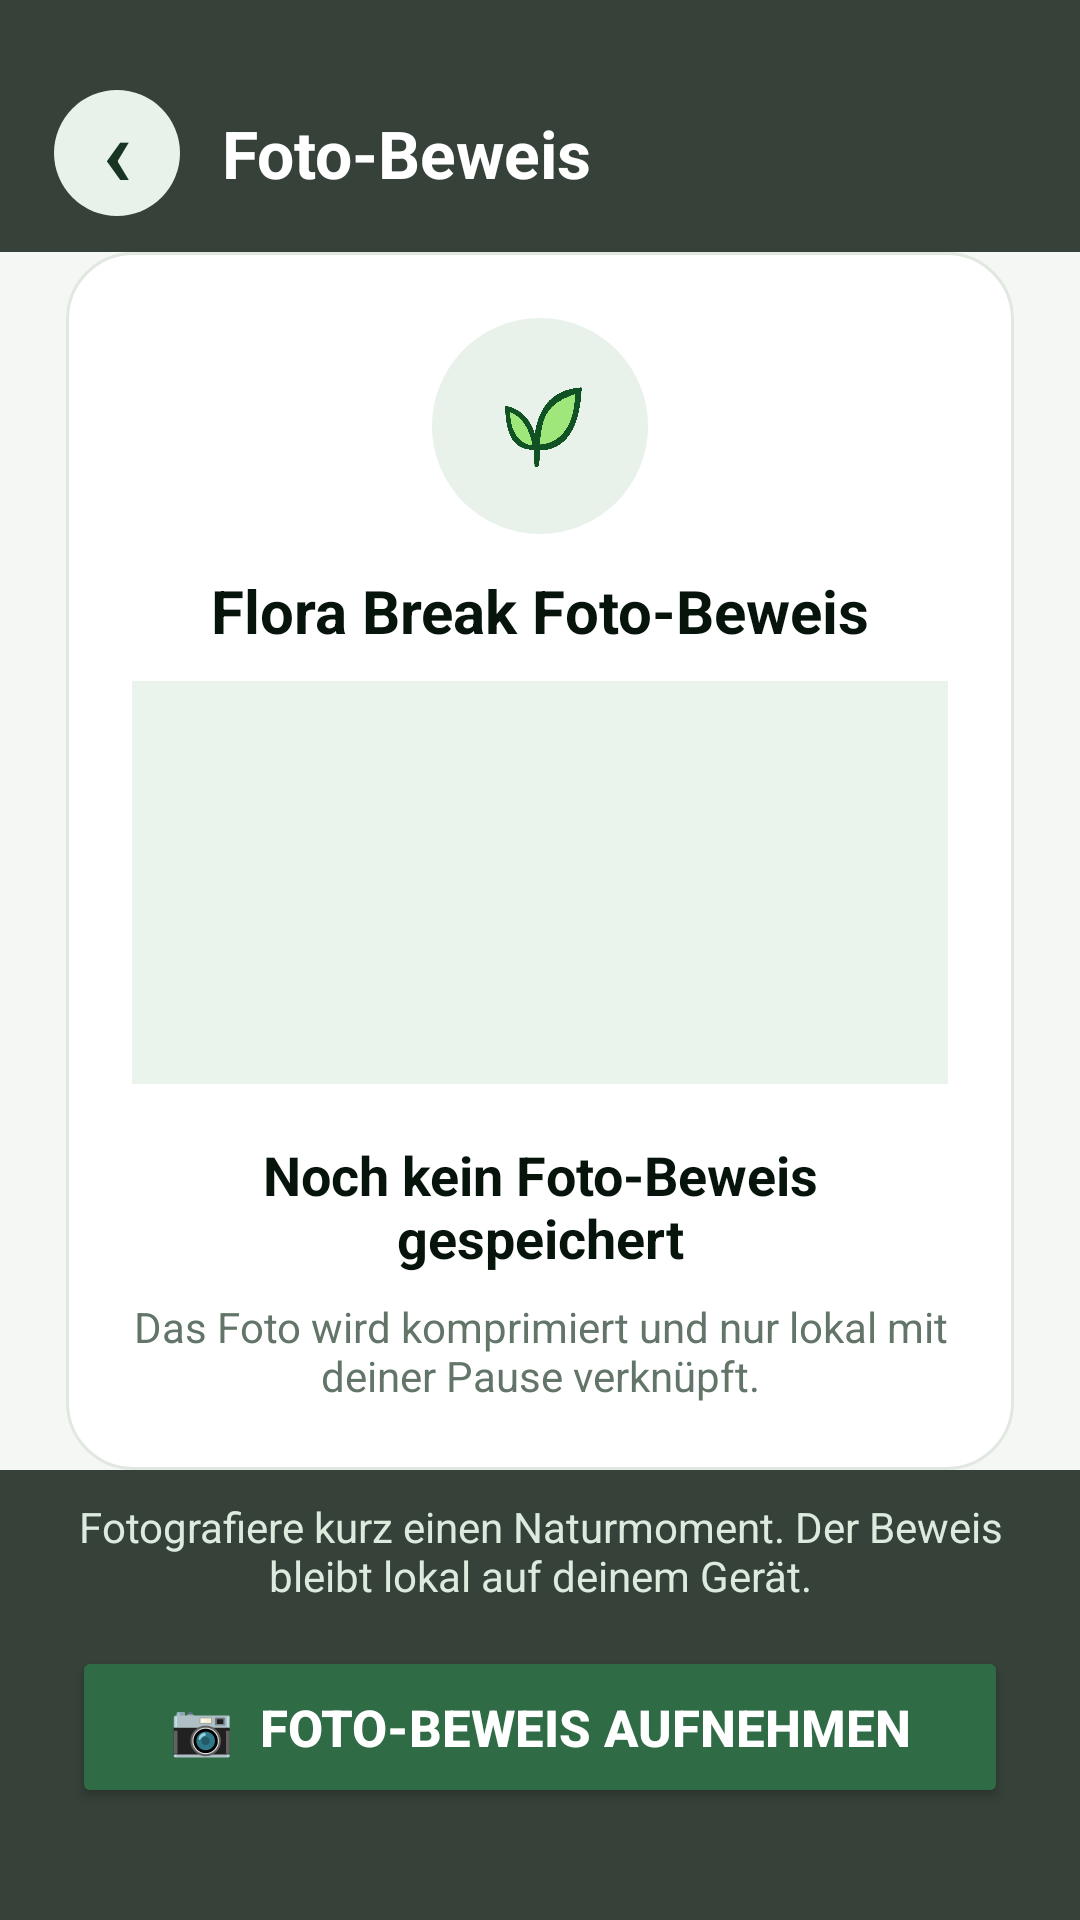

Here is an Android app screen rendered from its layout file. Give the layout XML and the strings, colors and styles it references.
<!-- AndroidManifest.xml: application theme Theme.FloraBreak -->
<!-- res/layout/activity_route_proof.xml -->
<?xml version="1.0" encoding="utf-8"?>
<FrameLayout xmlns:android="http://schemas.android.com/apk/res/android"
    android:layout_width="match_parent"
    android:layout_height="match_parent"
    android:background="@drawable/bg_feedback_forest">

    <LinearLayout
        android:layout_width="match_parent"
        android:layout_height="match_parent"
        android:orientation="vertical"
        android:paddingTop="84dp"
        android:paddingStart="22dp"
        android:paddingEnd="22dp"
        android:paddingBottom="150dp"
        android:background="#F4F7F3">

        <LinearLayout
            android:layout_width="match_parent"
            android:layout_height="match_parent"
            android:orientation="vertical"
            android:gravity="center"
            android:background="@drawable/bg_soft_card"
            android:padding="22dp">

            <ImageView
                android:layout_width="72dp"
                android:layout_height="72dp"
                android:padding="10dp"
                android:src="@drawable/flora_break_logo"
                android:background="@drawable/bg_green_pill"
                android:contentDescription="Flora Break Logo"
                android:layout_marginBottom="12dp" />

            <TextView
                android:layout_width="match_parent"
                android:layout_height="wrap_content"
                android:text="Flora Break Foto-Beweis"
                android:textSize="20sp"
                android:textStyle="bold"
                android:textColor="#06140C"
                android:gravity="center"
                android:layout_marginBottom="10dp" />

            <ImageView
                android:id="@+id/proofImagePreview"
                android:layout_width="match_parent"
                android:layout_height="0dp"
                android:layout_weight="1"
                android:scaleType="centerCrop"
                android:background="#EAF3EC"
                android:contentDescription="Streckenbeweis Foto"
                android:layout_marginBottom="18dp" />

            <TextView
                android:id="@+id/proofStatusText"
                android:layout_width="match_parent"
                android:layout_height="wrap_content"
                android:text="Noch kein Foto-Beweis gespeichert"
                android:textSize="18sp"
                android:textStyle="bold"
                android:textColor="#06140C"
                android:gravity="center"
                android:layout_marginBottom="8dp" />

            <TextView
                android:id="@+id/proofPathText"
                android:layout_width="match_parent"
                android:layout_height="wrap_content"
                android:text="Das Foto wird komprimiert und nur lokal mit deiner Pause verknüpft."
                android:textSize="14sp"
                android:textColor="#637568"
                android:gravity="center" />

        </LinearLayout>

    </LinearLayout>

    <LinearLayout
        android:layout_width="match_parent"
        android:layout_height="84dp"
        android:orientation="horizontal"
        android:gravity="center_vertical"
        android:paddingStart="18dp"
        android:paddingEnd="18dp"
        android:paddingTop="18dp"
        android:background="#CC06140C">

        <TextView
            android:id="@+id/backFromProofButton"
            android:layout_width="42dp"
            android:layout_height="42dp"
            android:gravity="center"
            android:text="‹"
            android:includeFontPadding="false"
            android:padding="0dp"
            android:minWidth="0dp"
            android:minHeight="0dp"
            android:textSize="32sp"
            android:textStyle="bold"
            android:textColor="#173522"
            android:background="@drawable/bg_green_pill" />

        <TextView
            android:layout_width="0dp"
            android:layout_height="wrap_content"
            android:layout_weight="1"
            android:text="Foto-Beweis"
            android:textSize="22sp"
            android:textStyle="bold"
            android:textColor="#FFFFFF"
            android:layout_marginStart="14dp" />

    </LinearLayout>

    <LinearLayout
        android:layout_width="match_parent"
        android:layout_height="150dp"
        android:layout_gravity="bottom"
        android:orientation="vertical"
        android:gravity="center"
        android:paddingStart="24dp"
        android:paddingEnd="24dp"
        android:paddingBottom="28dp"
        android:background="#CC06140C">

        <TextView
            android:layout_width="match_parent"
            android:layout_height="wrap_content"
            android:text="Fotografiere kurz einen Naturmoment. Der Beweis bleibt lokal auf deinem Gerät."
            android:textSize="14sp"
            android:textColor="#DDEBDE"
            android:gravity="center"
            android:layout_marginBottom="14dp" />

        <Button
            android:id="@+id/captureProofButton"
            android:layout_width="match_parent"
            android:layout_height="54dp"
            android:text="📷  Foto-Beweis aufnehmen"
            android:textSize="17sp"
            android:textStyle="bold"
            android:textColor="#FFFFFF"
            android:backgroundTint="#2F6B45" />

    </LinearLayout>

</FrameLayout>
<!-- resources referenced by this layout -->
<resources>
  <!-- drawable bg_feedback_forest (drawable) -->
  <?xml version="1.0" encoding="utf-8"?>
  <layer-list xmlns:android="http://schemas.android.com/apk/res/android">
  
      <item>
          <shape android:shape="rectangle">
              <gradient
                  android:startColor="#DDEBDE"
                  android:centerColor="#F4F7F3"
                  android:endColor="#C7DCC8"
                  android:angle="270" />
          </shape>
      </item>
  
      <item
          android:top="-80dp"
          android:left="-40dp"
          android:right="-40dp"
          android:bottom="430dp">
          <shape android:shape="oval">
              <solid android:color="#D4E6D5" />
          </shape>
      </item>
  
      <item
          android:top="520dp"
          android:left="-60dp"
          android:right="-60dp"
          android:bottom="-60dp">
          <shape android:shape="oval">
              <solid android:color="#D8E9D7" />
          </shape>
      </item>
  
  </layer-list>
  <!-- drawable bg_green_pill (drawable) -->
  <?xml version="1.0" encoding="utf-8"?>
  <shape xmlns:android="http://schemas.android.com/apk/res/android">
      <solid android:color="#E8F1EA" />
      <corners android:radius="50dp" />
  </shape>
  <!-- drawable bg_soft_card (drawable) -->
  <?xml version="1.0" encoding="utf-8"?>
  <shape xmlns:android="http://schemas.android.com/apk/res/android">
      <solid android:color="#FFFFFF" />
      <stroke
          android:width="1dp"
          android:color="#E1E8E1" />
      <corners android:radius="22dp" />
  </shape>
  <!-- drawable flora_break_logo: png bitmap (drawable, 9707 bytes) -->
  <style name="Theme.FloraBreak" parent="Base.Theme.FloraBreak" />
  <style name="Base.Theme.FloraBreak" parent="Theme.Material3.DayNight.NoActionBar">
          
          
      </style>
</resources>
